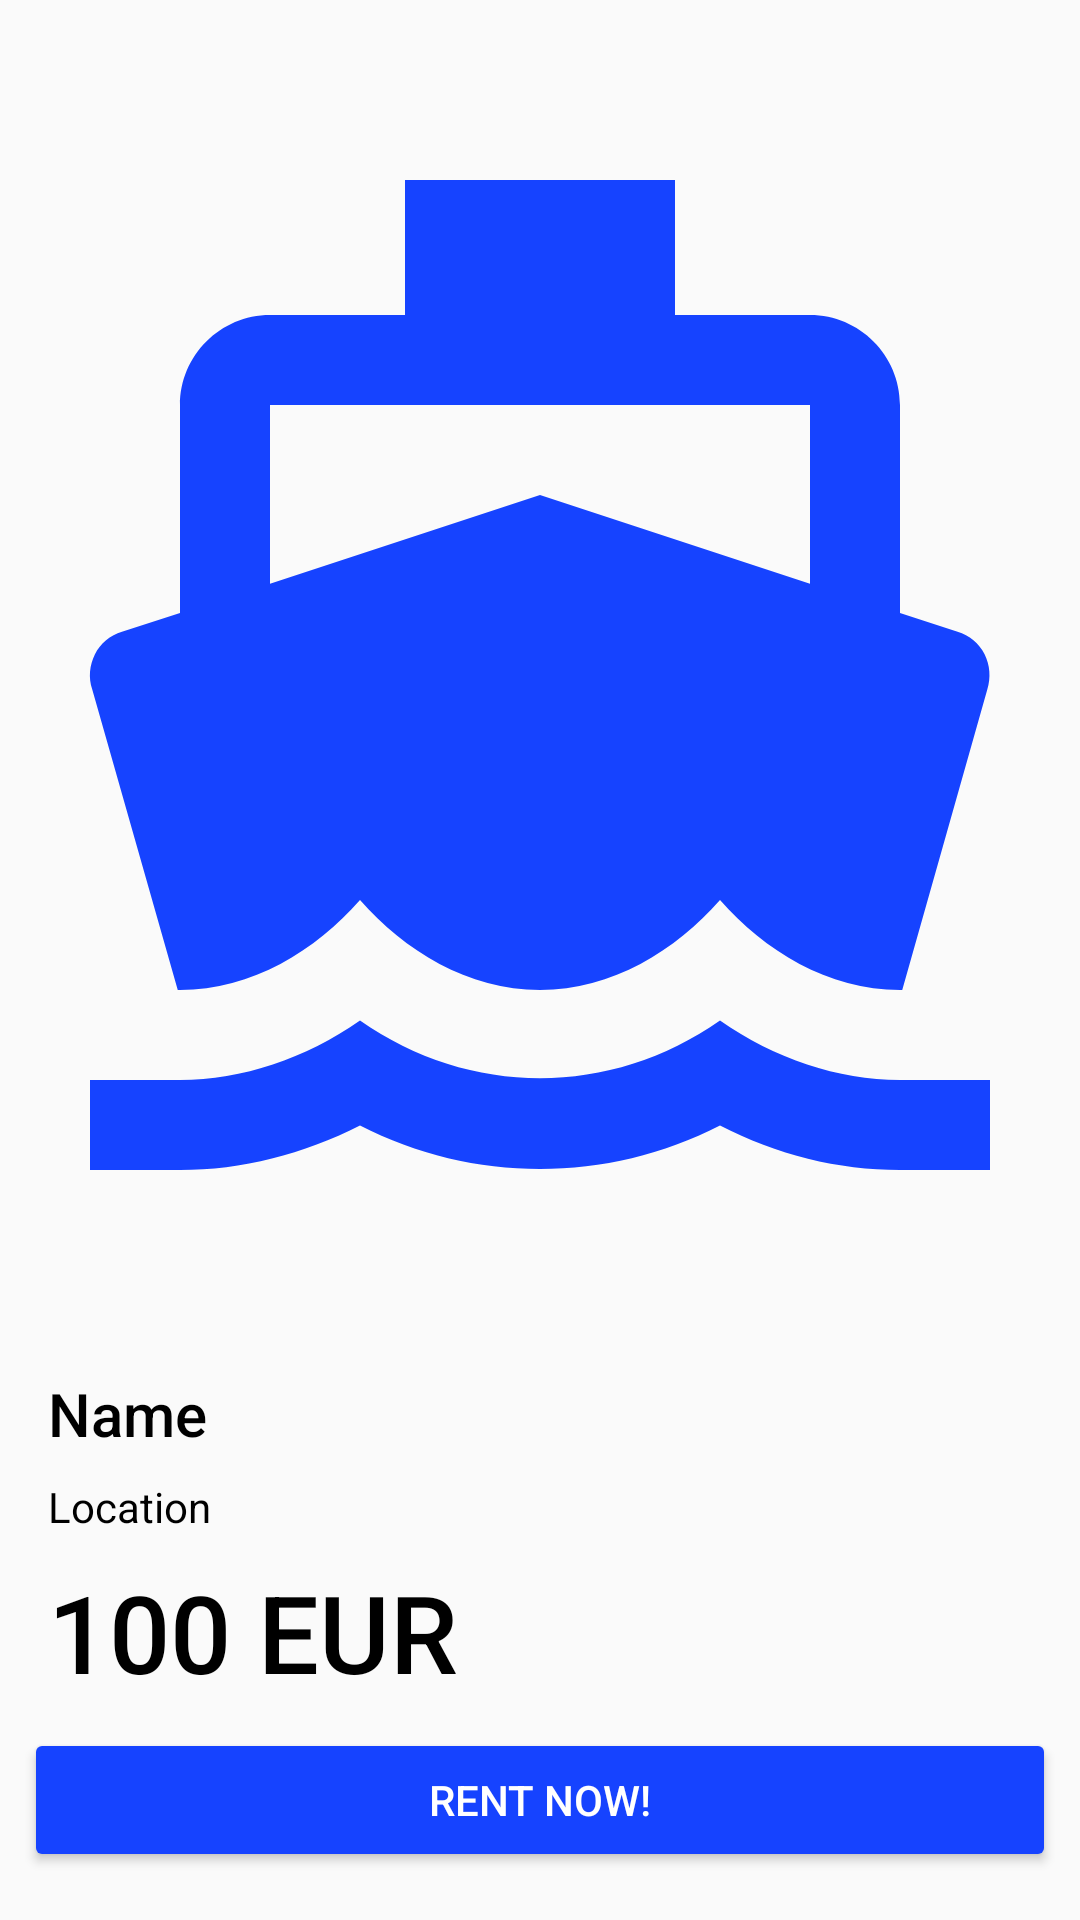

The Android layout XML behind this screen, and the referenced resources:
<!-- AndroidManifest.xml: application theme AppTheme -->
<!-- res/layout/fragment_boat.xml -->
<?xml version="1.0" encoding="utf-8"?>
<androidx.constraintlayout.widget.ConstraintLayout xmlns:android="http://schemas.android.com/apk/res/android"
    xmlns:tools="http://schemas.android.com/tools"
    android:layout_width="match_parent"
    android:layout_height="match_parent"
    xmlns:app="http://schemas.android.com/apk/res-auto"
    tools:context=".BoatFragment">

    <ImageView
        android:id="@+id/imageView2"
        android:layout_width="0dp"
        android:layout_height="0dp"
        android:layout_marginBottom="8dp"
        android:adjustViewBounds="true"
        android:cropToPadding="false"
        android:scaleType="fitCenter"
        app:layout_constraintBottom_toTopOf="@+id/nameTextView"
        app:layout_constraintEnd_toEndOf="parent"
        app:layout_constraintStart_toStartOf="parent"
        app:layout_constraintTop_toTopOf="parent"
        app:srcCompat="@drawable/boat" />

    <TextView
        android:id="@+id/nameTextView"
        android:layout_width="0dp"
        android:layout_height="wrap_content"
        android:layout_marginStart="16dp"
        android:layout_marginEnd="16dp"
        android:layout_marginBottom="8dp"
        android:textColor="@color/black"
        android:textAppearance="@style/TextAppearance.AppCompat.Title"
        app:layout_constraintBottom_toTopOf="@+id/locationTextView"
        app:layout_constraintEnd_toEndOf="parent"
        app:layout_constraintStart_toStartOf="parent"
        android:text="@string/name" />

    <TextView
        android:id="@+id/locationTextView"
        android:layout_width="0dp"
        android:layout_height="wrap_content"
        android:layout_marginStart="16dp"
        android:layout_marginEnd="16dp"
        android:layout_marginBottom="8dp"
        android:textColor="@color/black"
        app:layout_constraintBottom_toTopOf="@+id/priceTextView"
        app:layout_constraintEnd_toEndOf="parent"
        app:layout_constraintStart_toStartOf="parent"
        android:text="@string/location"/>

    <TextView
        android:id="@+id/priceTextView"
        android:layout_width="wrap_content"
        android:layout_height="wrap_content"
        android:layout_marginStart="16dp"
        android:layout_marginBottom="8dp"
        android:textAppearance="@style/TextAppearance.AppCompat.Title"
        android:textColor="@color/black"
        android:textSize="36sp"
        app:layout_constraintBottom_toTopOf="@+id/button"
        app:layout_constraintStart_toStartOf="parent"
        android:text="@string/_100_eur"
         />

    <Button
        android:id="@+id/button"
        style="@style/Widget.AppCompat.Button.Colored"
        android:layout_width="0dp"
        android:layout_height="wrap_content"
        android:layout_marginStart="8dp"
        android:layout_marginEnd="8dp"
        android:layout_marginBottom="16dp"
        android:text="Rent Now!"
        app:layout_constraintBottom_toBottomOf="parent"
        app:layout_constraintEnd_toEndOf="parent"
        app:layout_constraintStart_toStartOf="parent" />


</androidx.constraintlayout.widget.ConstraintLayout>
<!-- resources referenced by this layout -->
<resources>
  <color name="black">#000000</color>
  <!-- drawable boat (drawable) -->
  <vector android:height="24dp" android:tint="#1643FF"
      android:viewportHeight="24" android:viewportWidth="24"
      android:width="24dp" xmlns:android="http://schemas.android.com/apk/res/android">
      <path android:fillColor="@android:color/white" android:pathData="M20,21c-1.39,0 -2.78,-0.47 -4,-1.32 -2.44,1.71 -5.56,1.71 -8,0C6.78,20.53 5.39,21 4,21H2v2h2c1.38,0 2.74,-0.35 4,-0.99 2.52,1.29 5.48,1.29 8,0 1.26,0.65 2.62,0.99 4,0.99h2v-2h-2zM3.95,19H4c1.6,0 3.02,-0.88 4,-2 0.98,1.12 2.4,2 4,2s3.02,-0.88 4,-2c0.98,1.12 2.4,2 4,2h0.05l1.89,-6.68c0.08,-0.26 0.06,-0.54 -0.06,-0.78s-0.34,-0.42 -0.6,-0.5L20,10.62V6c0,-1.1 -0.9,-2 -2,-2h-3V1H9v3H6c-1.1,0 -2,0.9 -2,2v4.62l-1.29,0.42c-0.26,0.08 -0.48,0.26 -0.6,0.5s-0.15,0.52 -0.06,0.78L3.95,19zM6,6h12v3.97L12,8 6,9.97V6z"/>
  </vector>
  <string name="_100_eur">100 EUR</string>
  <string name="location">Location</string>
  <string name="name">Name</string>
  <style name="AppTheme" parent="Theme.AppCompat.Light.NoActionBar">
          
          <item name="colorPrimary">@color/myAccent</item>
          <item name="colorPrimaryDark">@color/myAccentDark</item>
          <item name="colorAccent">@color/myAccent</item>
      </style>
  <color name="myAccent">#1643FF</color>
  <color name="myAccentDark">#0329C6</color>
</resources>
